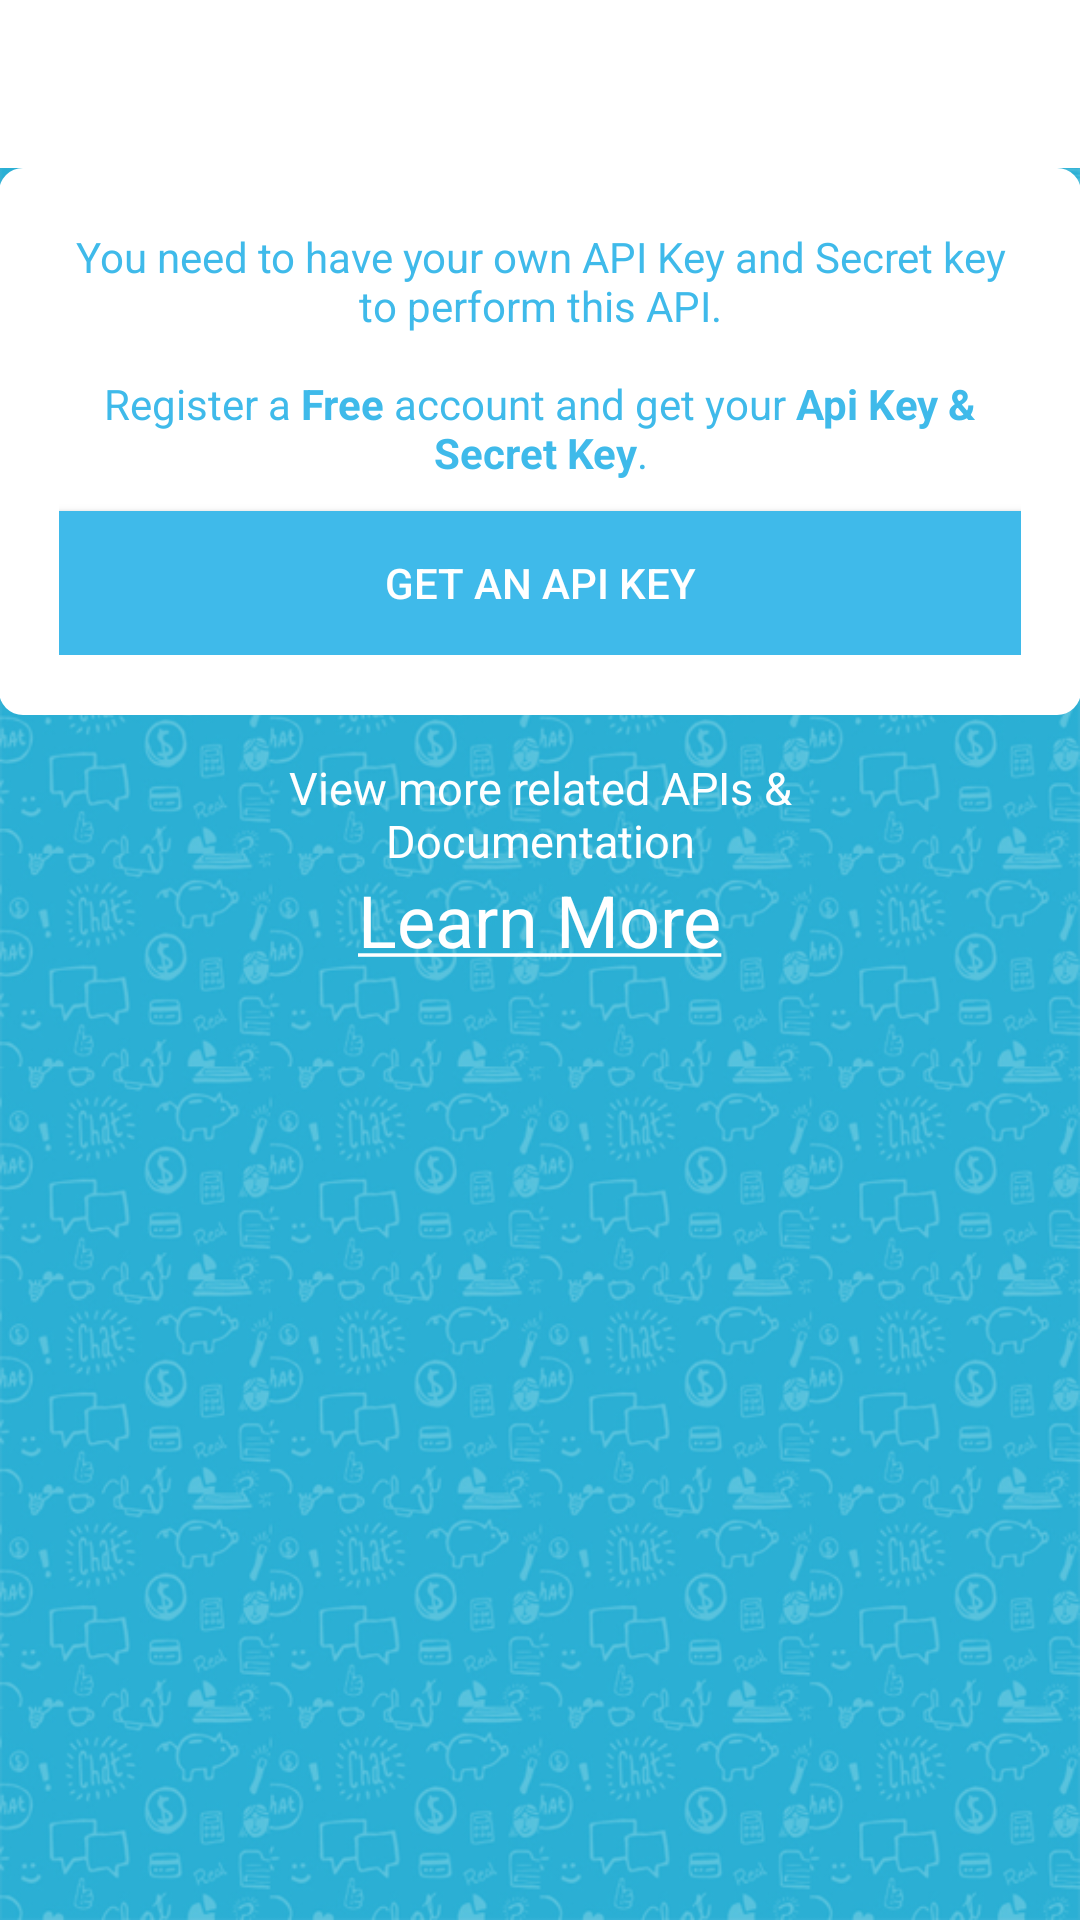

The Android layout XML behind this screen, and the referenced resources:
<!-- AndroidManifest.xml: application theme QuickStartAppTheme -->
<!-- res/layout/activity_register_member.xml -->
<?xml version="1.0" encoding="utf-8"?>
<LinearLayout xmlns:android="http://schemas.android.com/apk/res/android"
    android:layout_width="match_parent"
    android:layout_height="match_parent"
    android:background="@drawable/bg"
    android:orientation="vertical">

    <include layout="@layout/toolbar" />

    <LinearLayout
        android:layout_width="match_parent"
        android:layout_height="wrap_content"
        android:orientation="vertical"
        android:padding="@dimen/content_padding">

        <LinearLayout
            android:layout_width="match_parent"
            android:layout_height="wrap_content"
            android:background="@drawable/rounded_bg"
            android:orientation="vertical">

            <TextView
                android:layout_width="match_parent"
                android:layout_height="wrap_content"
                android:gravity="center"
                android:text="@string/register_member_description"
                android:textColor="@color/quickstart_blue" />

            <Button
                android:id="@+id/get_api_key_button"
                android:layout_width="match_parent"
                android:layout_height="wrap_content"
                android:layout_marginTop="10dp"
                android:background="@color/quickstart_blue"
                android:text="Get an API Key"
                android:textColor="@android:color/white" />

        </LinearLayout>

        <include
            layout="@layout/view_modjadji_api"
            android:layout_width="wrap_content"
            android:layout_height="wrap_content"
            android:layout_gravity="center_horizontal"
            android:layout_marginTop="14dp" />

    </LinearLayout>

</LinearLayout>
<!-- res/layout/toolbar.xml (included above) -->
<?xml version="1.0" encoding="utf-8"?>
<android.support.v7.widget.Toolbar xmlns:android="http://schemas.android.com/apk/res/android"
    xmlns:app="http://schemas.android.com/apk/res-auto"
    android:id="@+id/toolbar"
    android:layout_width="match_parent"
    android:layout_height="?attr/actionBarSize"
    android:background="@android:color/white"
    app:popupTheme="@style/QuickStartAppTheme.PopupOverlay" />
<!-- res/layout/view_modjadji_api.xml (included above) -->
<?xml version="1.0" encoding="utf-8"?>
<LinearLayout xmlns:android="http://schemas.android.com/apk/res/android"
    android:layout_width="wrap_content"
    android:layout_height="wrap_content"
    android:layout_gravity="center_horizontal"
    android:layout_margin="14dp"
    android:gravity="center"
    android:orientation="vertical">

    <TextView
        android:layout_width="wrap_content"
        android:layout_height="wrap_content"
        android:gravity="center"
        android:text="@string/api_view_doc"
        android:textColor="@android:color/white"
        android:textSize="15sp" />

    <TextView
        android:id="@+id/learn_more_button"
        android:layout_width="wrap_content"
        android:layout_height="wrap_content"
        android:text="@string/api_learn_more"
        android:textColor="@android:color/white"
        android:textSize="24sp" />

</LinearLayout>
<!-- resources referenced by this layout -->
<resources>
  <color name="quickstart_blue">#3FBAEA</color>
  <!-- drawable bg: png bitmap (drawable-hdpi, 369053 bytes) -->
  <!-- drawable rounded_bg (drawable) -->
  <?xml version="1.0" encoding="UTF-8"?>
  <shape xmlns:android="http://schemas.android.com/apk/res/android">
      <solid android:color="@android:color/white" />
      <corners android:radius="8dp" />
      <padding
          android:bottom="20dp"
          android:left="20dp"
          android:right="20dp"
          android:top="20dp" />
  </shape>
  <string name="api_learn_more"><u>Learn More</u></string>
  <string name="api_view_doc">View more related APIs &amp;\nDocumentation"</string>
  <string name="register_member_description">You need to have your own API Key and Secret key to perform this API.\n\nRegister a <b>Free</b> account and get your <b>Api Key &amp; Secret Key</b>.</string>
  <style name="QuickStartAppTheme.PopupOverlay" parent="ThemeOverlay.AppCompat.Light" />
  <style name="QuickStartAppTheme" parent="Theme.AppCompat.Light.NoActionBar">
          <item name="colorPrimary">@color/colorPrimary</item>
          <item name="colorPrimaryDark">@color/colorPrimaryDark</item>
          <item name="colorAccent">@color/colorAccent</item>
  
          <item name="android:textColorPrimary">@color/quickstart_blue</item>
  
          <item name="colorControlNormal">@color/quickstart_blue</item>
      </style>
  <color name="colorPrimary">@color/quickstart_blue</color>
  <color name="colorPrimaryDark">@color/quickstart_blue</color>
  <color name="colorAccent">@color/quickstart_blue</color>
</resources>
